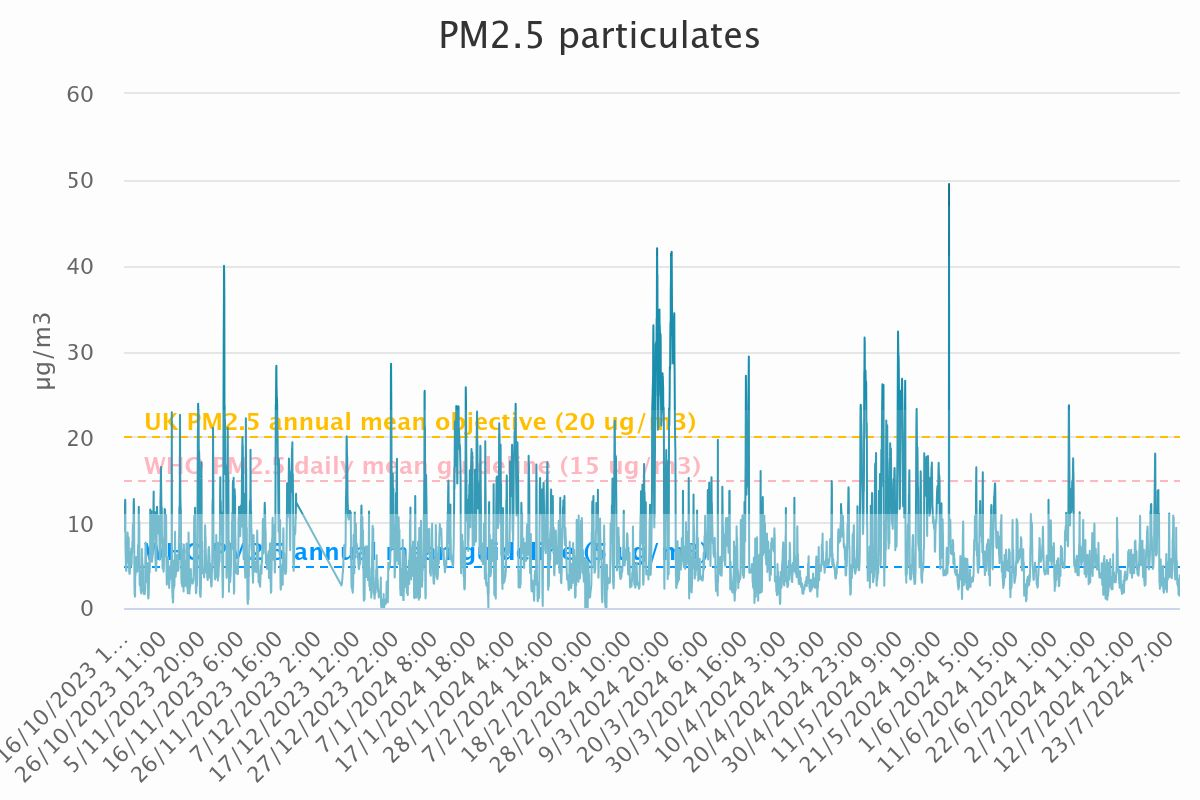

Data behind this chart, as committed beside it:
Category, PM<sub>2.5</sub> particulates
16/10/2023 1:00, 10.17
16/10/2023 2:00, 9.68
16/10/2023 3:00, 9.02
16/10/2023 4:00, 9.22
16/10/2023 5:00, 10.35
16/10/2023 6:00, 11.1
16/10/2023 7:00, 12.09
16/10/2023 8:00, 12.64
16/10/2023 9:00, 12.49
16/10/2023 10:00, 7.41
16/10/2023 11:00, 6.22
16/10/2023 12:00, 5.85
16/10/2023 13:00, 4.5
16/10/2023 14:00, 4.78
16/10/2023 15:00, 4.32
16/10/2023 16:00, 4.63
16/10/2023 17:00, 5
16/10/2023 18:00, 6.28
16/10/2023 19:00, 6.73
16/10/2023 20:00, 6.33
16/10/2023 21:00, 6.3
16/10/2023 22:00, 6.81
16/10/2023 23:00, 8.11
17/10/2023 0:00, 8.8
17/10/2023 1:00, 6.65
17/10/2023 2:00, 5.34
17/10/2023 3:00, 5.74
17/10/2023 4:00, 5.67
17/10/2023 5:00, 7
17/10/2023 6:00, 7.8
17/10/2023 7:00, 8.24
17/10/2023 8:00, 6.23
17/10/2023 9:00, 4.76
17/10/2023 10:00, 4.31
17/10/2023 11:00, 4.08
17/10/2023 12:00, 4.1
17/10/2023 13:00, 3.98
17/10/2023 14:00, 4.1
17/10/2023 15:00, 4.31
17/10/2023 16:00, 4.68
17/10/2023 17:00, 4.95
17/10/2023 18:00, 5.41
17/10/2023 19:00, 6.06
17/10/2023 20:00, 6.52
17/10/2023 21:00, 6.58
17/10/2023 22:00, 6.39
17/10/2023 23:00, 6.95
18/10/2023 0:00, 6.89
18/10/2023 1:00, 5.01
18/10/2023 2:00, 5.28
18/10/2023 3:00, 6.33
18/10/2023 4:00, 6.4
18/10/2023 5:00, 6.45
18/10/2023 6:00, 7.41
18/10/2023 7:00, 7.81
18/10/2023 8:00, 7.77
18/10/2023 9:00, 8.96
18/10/2023 10:00, 9.78
18/10/2023 11:00, 9.53
18/10/2023 12:00, 9
... 6,755 more rows
